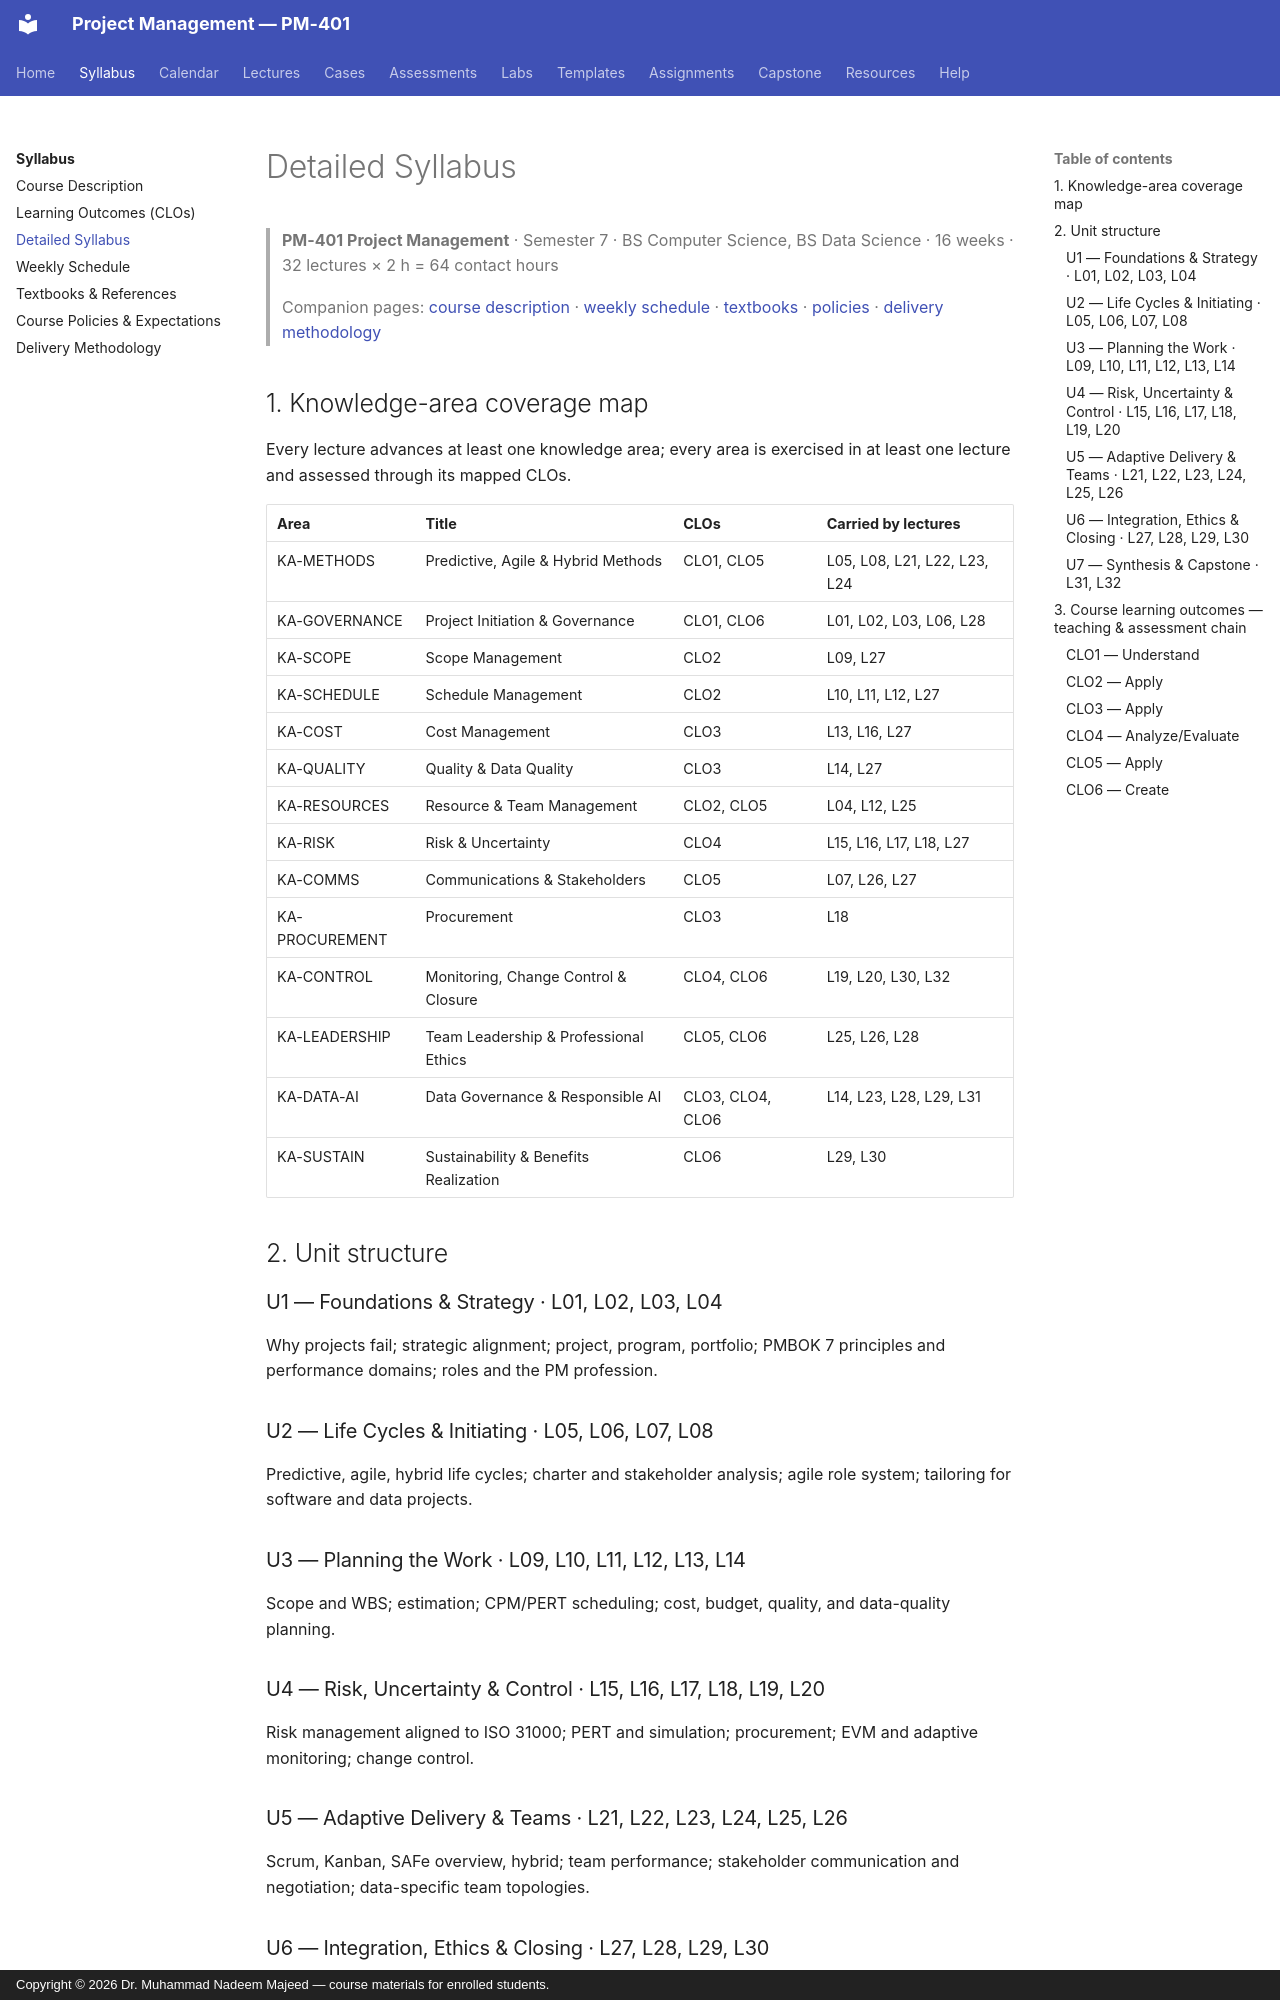

repository: nadeem-majeedch/Project-Management · page: syllabus/detailed-syllabus/index.html · generator: mkdocs · copyright: Copyright © 2026 Dr. Muhammad Nadeem Majeed — course materials for enrolled students.

<!-- AUTO-GENERATED from planning/*.yaml via tools/scaffold.py. Edit the YAML, not this file. -->

# Detailed Syllabus

> **PM-401 Project Management** · Semester 7 ·
> BS Computer Science, BS Data Science · 16 weeks ·
> 32 lectures × 2 h =
> 64 contact hours
>
> Companion pages: [course description](course-description.md) ·
> [weekly schedule](weekly-schedule.md) · [textbooks](textbooks.md) ·
> [policies](course-policies.md) · [delivery methodology](delivery-methodology.md)

## 1. Knowledge-area coverage map

Every lecture advances at least one knowledge area; every area is exercised
in at least one lecture and assessed through its mapped CLOs.

| Area | Title | CLOs | Carried by lectures |
|------|-------|------|---------------------|
| KA-METHODS | Predictive, Agile & Hybrid Methods | CLO1, CLO5 | L05, L08, L21, L22, L23, L24 |
| KA-GOVERNANCE | Project Initiation & Governance | CLO1, CLO6 | L01, L02, L03, L06, L28 |
| KA-SCOPE | Scope Management | CLO2 | L09, L27 |
| KA-SCHEDULE | Schedule Management | CLO2 | L10, L11, L12, L27 |
| KA-COST | Cost Management | CLO3 | L13, L16, L27 |
| KA-QUALITY | Quality & Data Quality | CLO3 | L14, L27 |
| KA-RESOURCES | Resource & Team Management | CLO2, CLO5 | L04, L12, L25 |
| KA-RISK | Risk & Uncertainty | CLO4 | L15, L16, L17, L18, L27 |
| KA-COMMS | Communications & Stakeholders | CLO5 | L07, L26, L27 |
| KA-PROCUREMENT | Procurement | CLO3 | L18 |
| KA-CONTROL | Monitoring, Change Control & Closure | CLO4, CLO6 | L19, L20, L30, L32 |
| KA-LEADERSHIP | Team Leadership & Professional Ethics | CLO5, CLO6 | L25, L26, L28 |
| KA-DATA-AI | Data Governance & Responsible AI | CLO3, CLO4, CLO6 | L14, L23, L28, L29, L31 |
| KA-SUSTAIN | Sustainability & Benefits Realization | CLO6 | L29, L30 |

## 2. Unit structure

### U1 — Foundations & Strategy · L01, L02, L03, L04

Why projects fail; strategic alignment; project, program, portfolio; PMBOK 7 principles and performance domains; roles and the PM profession.

### U2 — Life Cycles & Initiating · L05, L06, L07, L08

Predictive, agile, hybrid life cycles; charter and stakeholder analysis; agile role system; tailoring for software and data projects.

### U3 — Planning the Work · L09, L10, L11, L12, L13, L14

Scope and WBS; estimation; CPM/PERT scheduling; cost, budget, quality, and data-quality planning.

### U4 — Risk, Uncertainty & Control · L15, L16, L17, L18, L19, L20

Risk management aligned to ISO 31000; PERT and simulation; procurement; EVM and adaptive monitoring; change control.

### U5 — Adaptive Delivery & Teams · L21, L22, L23, L24, L25, L26

Scrum, Kanban, SAFe overview, hybrid; team performance; stakeholder communication and negotiation; data-specific team topologies.

### U6 — Integration, Ethics & Closing · L27, L28, L29, L30

Master planning; ethics and professional responsibility (PMI Code); sustainability; closure, lessons learned, benefits realization.

### U7 — Synthesis & Capstone · L31, L32

AI-assisted project management; capstone defense and course synthesis.

## 3. Course learning outcomes — teaching & assessment chain
